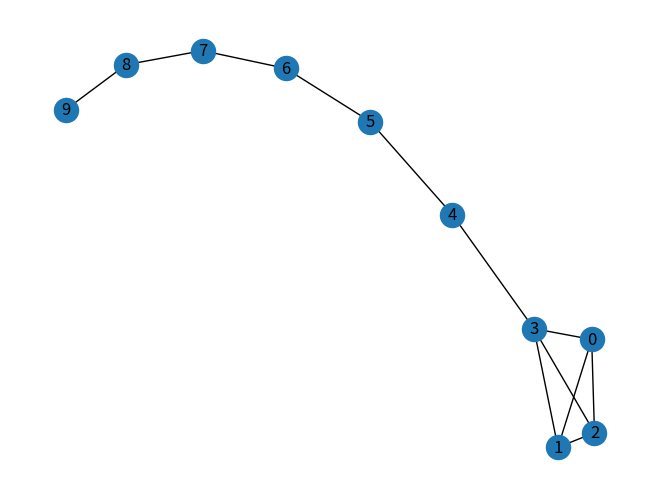

Recreate this plot in Python.
"""
==========
Properties
==========

Compute some network properties for the lollipop graph.
"""

import matplotlib.pyplot as plt
import networkx as nx

G = nx.lollipop_graph(4, 6)

pathlengths = []

print("source vertex {target:length, }")
for v in G.nodes():
    spl = dict(nx.single_source_shortest_path_length(G, v))
    print(f"{v} {spl} ")
    for p in spl:
        pathlengths.append(spl[p])

print()
print(f"average shortest path length {sum(pathlengths) / len(pathlengths)}")

# histogram of path lengths
dist = {}
for p in pathlengths:
    if p in dist:
        dist[p] += 1
    else:
        dist[p] = 1

print()
print("length #paths")
verts = dist.keys()
for d in sorted(verts):
    print(f"{d} {dist[d]}")

print(f"radius: {nx.radius(G)}")
print(f"diameter: {nx.diameter(G)}")
print(f"eccentricity: {nx.eccentricity(G)}")
print(f"center: {nx.center(G)}")
print(f"periphery: {nx.periphery(G)}")
print(f"density: {nx.density(G)}")

nx.draw(G, with_labels=True)
plt.show()
